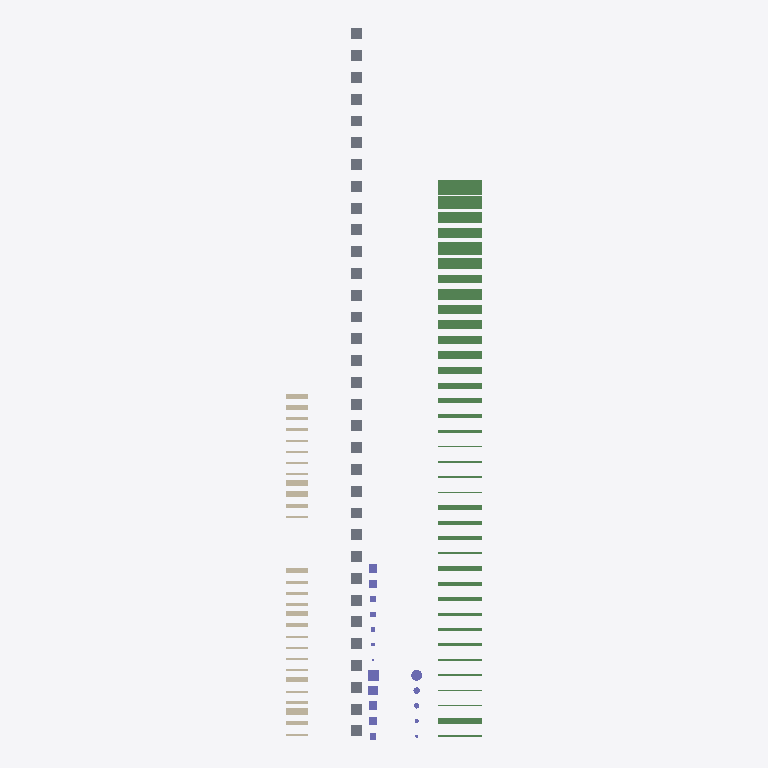
Plan cut of the same IFC building model at storey 'Peil=0' (level 0.00 m, cut at 1.40 m), seen from above with north up, elements coloured by IFC class (only those large enough to see are counted): 37 beams (green), 33 slabs (grey), 28 walls (beige), 11 columns (violet). Cut surfaces are drawn darker.
Extent 9.0 m × 32.6 m × 3.2 m (x, y, z). Storeys (7): ok fundering at -0.80 m; bk fundering at -0.40 m; Peil=0 at 0.00 m; BWK_01 at 2.84 m; BWK_02 at 5.68 m; BWK_03 at 8.52 m; BWK_04 at 11.36 m. Elements (123): 37 IfcBeam, 36 IfcWall, 33 IfcSlab, 17 IfcColumn.

HEADER;
FILE_DESCRIPTION(('ViewDefinition[DesignTransferView]'),'2;1');
FILE_NAME('/dev/null','2023-08-19T22:30:27+02:00',(),(),'IfcOpenShell v0.7.0-fc50bdd3a','IfcOpenShell v0.7.0-fc50bdd3a','Nobody');
FILE_SCHEMA(('IFC4'));
ENDSEC;
DATA;
#1=IFCPROJECT('0Bb7srhe55UP11u2VkMsRC',$,'BlenderBIM NL Library_Template Proof of Concept v0_2',$,$,$,$,(#16,#20),#7);
#38=IFCSITE('3uR40ALNz9LfME0IaT08jS',$,'Site',$,$,$,$,$,$,$,$,$,$,$);
#39=IFCBUILDING('3CHJ7TzEP9yQxdJ8GJ2ka9',$,'Gebouw',$,$,$,$,$,$,$,$,$);
#47=IFCBUILDINGSTOREY('0xdL3QFiyHxekVL6phsuvE',#27,'ok fundering',$,$,#46,$,$,.ELEMENT.,-800.0);
#49=IFCBUILDINGSTOREY('0xdL3SFiyHxhbGL6phsuvE',#27,'bk fundering',$,$,#46,$,$,.ELEMENT.,-400.0);
#51=IFCBUILDINGSTOREY('0xdL3UFiyHxfcUL6phsuvE',#27,'Peil=0',$,$,#65,$,$,.ELEMENT.,0.0);
#53=IFCBUILDINGSTOREY('0xdL3WFiyHxgWBL6phsuvE',#27,'BWK_01',$,$,#46,$,$,.ELEMENT.,2840.0);
#55=IFCBUILDINGSTOREY('0xdL3YFiyHxe_oL6phsuvE',#27,'BWK_02',$,$,#46,$,$,.ELEMENT.,5680.0);
#57=IFCBUILDINGSTOREY('0xdL3aFiyHxfdxL6phsuvE',#27,'BWK_03',$,$,#46,$,$,.ELEMENT.,8520.0);
#59=IFCBUILDINGSTOREY('0xdL3cFiyHxedvL6phsuvE',#27,'BWK_04',$,$,#46,$,$,.ELEMENT.,11360.0);
#4257=IFCBEAM('3W6yc4Ycr3nBdHAEWeUpjy',$,'BB 500x700_instance',$,$,#4277,#4278,$,$);
#4097=IFCBEAM('3ldT3Bzx5AZR1DCdnkbsDt',$,'BB 400x600_instance',$,$,#4117,#4118,$,$);
#4230=IFCBEAM('3hd6D_O2L4ng9mr5tBVyAZ',$,'BB 500x600_instance',$,$,#4250,#4251,$,$);
#3990=IFCBEAM('1963PFS75EUAgLcfL0G7$j',$,'BB 350x500_instance',$,$,#4010,#4011,$,$);
#4070=IFCBEAM('3HVa3qK1DCYR4AqqyO9Bqo',$,'BB 400x500_instance',$,$,#4090,#4091,$,$);
#4203=IFCBEAM('0ekdPcTDD2fxdQGgmE6M1C',$,'BB 500x500_instance',$,$,#4223,#4224,$,$);
#4150=IFCBEAM('1XXPRDkpr0ixFYbzfca4NF',$,'BB 450x450_instance',$,$,#4170,#4171,$,$);
#3936=IFCBEAM('2eyREtTSv9ouINK5wtjCmk',$,'BB 350x400_instance',$,$,#3956,#3957,$,$);
#3963=IFCBEAM('0tL72EjW1BDQbobP23kFMl',$,'BB 350x450_instance',$,$,#3983,#3984,$,$);
#3856=IFCBEAM('2D0wYLq0H3xfcHntZlvFHU',$,'BB 300x400_instance',$,$,#3876,#3877,$,$);
#3909=IFCBEAM('0FwfBihqnDCvpf_nmykP1s',$,'BB 350x350_instance',$,$,#3929,#3930,$,$);
#4043=IFCBEAM('3cbrAR57T3KBccZszV1YSL',$,'BB 400x400_instance',$,$,#4063,#4064,$,$);
#3829=IFCBEAM('1PXTD6WUn6rOwx0lDfCFcx',$,'BB 300x300_instance',$,$,#3849,#3850,$,$);
#3182=IFCBEAM('2NxmPLuEzC7ARgLeowz9nf',$,'HB 28x245_instance',$,$,#3202,#3203,$,$);
#3776=IFCBEAM('320Ma3txj7hu6IlpV2_0u5',$,'SLS 38x286_instance',$,$,#3796,#3797,$,$);
#3452=IFCBEAM('1yTasHDW90Zu7iYeiAHeEi',$,'HB 71x221_instance',$,$,#3472,#3473,$,$);
#3560=IFCBEAM('0OojR3tuT2MuI$PjOvhVOe',$,'HB 96x221_instance',$,$,#3580,#3581,$,$);
#3749=IFCBEAM('3OqTdcHkv80fFi1CizlU2K',$,'SLS 38x235_instance',$,$,#3769,#3770,$,$);
#3398=IFCBEAM('3eNCtZwAL67PsuSctkZYVW',$,'HB 71x171_instance',$,$,#3418,#3419,$,$);
#3425=IFCBEAM('21GYY0S5f3UO3jo8Fjf8Vg',$,'HB 71x196_instance',$,$,#3445,#3446,$,$);
#3506=IFCBEAM('2TWJHVKBH3z8tvnTfoYuhk',$,'HB 96x171_instance',$,$,#3526,#3527,$,$);
#3533=IFCBEAM('1RLZKMfYv8puQWKOoNoMBF',$,'HB 96x196_instance',$,$,#3553,#3554,$,$);
#3722=IFCBEAM('2fczTp8$H61QUPzGWYEJ7L',$,'SLS 38x184_instance',$,$,#3742,#3743,$,$);
#1046=IFCWALL('10AQiPpxf4e90iz82m7z8_',$,'gen_300',$,$,#1069,#1070,$,$);
#1626=IFCWALL('3azoe6XW50mRsUNAZ3O8o4',$,'prefab_beton_250',$,$,#1649,#1650,$,$);
#1655=IFCWALL('0saP4tqNzArfp7S6y0FgcJ',$,'beton_250',$,$,#1678,#1679,$,$);
#3317=IFCBEAM('3GkWvEKoTFUAXVMzRqIP3v',$,'HB 46x146_instance',$,$,#3337,#3338,$,$);
#3344=IFCBEAM('3w75QZyhLCgf7oNdcGyeVa',$,'HB 46x171_instance',$,$,#3364,#3365,$,$);
#3371=IFCBEAM('0qWG39HrfFLxogvad8dNen',$,'HB 71x146_instance',$,$,#3391,#3392,$,$);
#3695=IFCBEAM('09QiBxCIL0YxEzEC9FyHMt',$,'SLS 38x156_instance',$,$,#3715,#3716,$,$);
#2032=IFCSLAB('0KwR6iXq96Lft$oCwknrLA',$,'gen_100',$,$,$,#2061,$,$);
#2066=IFCSLAB('31Dr5tjaX2kvydYzDH_eAr',$,'gen_200',$,$,$,#2095,$,$);
#2134=IFCSLAB('1VKGmiTxr1OB2L2w1c4H7h',$,'isolatie_100',$,$,$,#2163,$,$);
#2100=IFCSLAB('2VP7HmeWj71xaMDo7EPiM5',$,'gen_300',$,$,$,#2129,$,$);
#2168=IFCSLAB('2tdx$OsIbE1A2JFDRsKIuM',$,'isolatie_pir_100',$,$,$,#2197,$,$);
#2202=IFCSLAB('3CViHiNXDFEvVoeW8SXymM',$,'isolatie_pir_110',$,$,$,#2231,$,$);
#2270=IFCSLAB('23E1Bp5ETCa9xxuOCcFr9Z',$,'isolatie_eps_100',$,$,$,#2299,$,$);
#2236=IFCSLAB('0FwUGxZkz23Rnc7OEqTOR1',$,'isolatie_pur_100',$,$,$,#2265,$,$);
#2304=IFCSLAB('2CmpJ6xvPEfgRcME__5Y3w',$,'mplex_18',$,$,$,#2333,$,$);
#2406=IFCSLAB('0_7ynNnBzCJAdJOpgBhUcp',$,'kpv_260',$,$,$,#2435,$,$);
#2338=IFCSLAB('2_Jel0ccbBD9JgphSa5Ez9',$,'kpv_150',$,$,$,#2367,$,$);
#2474=IFCSLAB('0yUbpCYDf9IhYYHQteRVGF',$,'kpv_400',$,$,$,#2503,$,$);
#2440=IFCSLAB('2U1OceqXD3Mvj_ETsmNgy3',$,'kpv_320',$,$,$,#2469,$,$);
#2508=IFCSLAB('1WFa7fPML5G8fttsF9uttR',$,'prefab_beton_200',$,$,$,#2537,$,$);
#2576=IFCSLAB('2b291mLv99c8BFD0jhe64y',$,'beton_100',$,$,$,#2605,$,$);
#2542=IFCSLAB('3UyjUruqj2hQCQu$FSlII4',$,'prefab_beton_250',$,$,$,#2571,$,$);
#2610=IFCSLAB('3nx9JNSxXBsxfnS4nNK$R6',$,'beton_150',$,$,$,#2639,$,$);
#2644=IFCSLAB('2jIZjfZGX4hvuArhLzpm9L',$,'beton_200',$,$,$,#2673,$,$);
#2746=IFCSLAB('2u5CPB7c196wZ6JVro63mB',$,'clt_90',$,$,$,#2775,$,$);
#2712=IFCSLAB('3$IoCpxrDCaPOSKlrMpyZ_',$,'clt_70',$,$,$,#2741,$,$);
#2814=IFCSLAB('1qkdfNrv1BqRgQe3KsPLAp',$,'clt_120',$,$,$,#2843,$,$);
#2848=IFCSLAB('3USQYjzUbBaBTETHgRF71j',$,'clt_140',$,$,$,#2877,$,$);
#2882=IFCSLAB('00X1ymUar1aPQGHI$B6_Ks',$,'clt_160',$,$,$,#2911,$,$);
#2916=IFCSLAB('2ANS7w_WPDoALQ1dzarKp5',$,'clt_200',$,$,$,#2945,$,$);
#2780=IFCSLAB('3zlTuwILT0igC68z0LkLLD',$,'clt_100',$,$,$,#2809,$,$);
#3018=IFCSLAB('0ZkjBfomj13hHEDqu0TLbE',$,'dekvloer_70',$,$,$,#3047,$,$);
#2950=IFCSLAB('0LWGO$q3n1iwqHXJejD3WI',$,'clt_220',$,$,$,#2979,$,$);
#3086=IFCSLAB('26lJ9yklbB08RB3iqaEKO7',$,'zandcement_70',$,$,$,#3115,$,$);
#3052=IFCSLAB('31clOkYRTC2BN9Lr97vliV',$,'zandcement_50',$,$,$,#3081,$,$);
#3120=IFCSLAB('2cH7XrzxjC6vOvA5zAlCRf',$,'anhydriet_50',$,$,$,#3149,$,$);
#4177=IFCCOLUMN('2nNB1VUBH2rPGuWT7Kx2aH',$,'BB 500x500_instance',$,$,#4197,#4198,$,$);
#1133=IFCWALL('3_hcuPWnf4pgUd0uUZUbJT',$,'mw_210',$,$,#1156,#1157,$,$);
#1307=IFCWALL('1heeOXzirFLAxYk7JlCnX_',$,'isolatie_glaswol_235',$,$,#1330,#1331,$,$);
#1423=IFCWALL('2PHMhhys50ifJSqzypKsjl',$,'kzst_214',$,$,#1446,#1447,$,$);
#1858=IFCWALL('1YGYDw8HXCLAJL4PvgSQED',$,'clt_200',$,$,#1881,#1882,$,$);
#1887=IFCWALL('2$sQBqIxTC3vZkKbf4wz2U',$,'clt_220',$,$,#1910,#1911,$,$);
#2372=IFCSLAB('0lmegLpmH1dgZmvXwaPfhD',$,'kpv_200',$,$,$,#2401,$,$);
#2678=IFCSLAB('3S$k7U9cL1UO8T4C3ecGZQ',$,'beton_250',$,$,$,#2707,$,$);
#2984=IFCSLAB('1IVLUyoVjCIey1Ak6AnJ$k',$,'dekvloer_50',$,$,$,#3013,$,$);
#4581=IFCCOLUMN('3W8F46stv3SRylo4nQDV6q',$,'GEN R500_instance',$,$,#4601,#4602,$,$);
#4124=IFCCOLUMN('1XFxC4$yD6fPFal_zCDZLz',$,'BB 450x450_instance',$,$,#4144,#4145,$,$);
#1017=IFCWALL('0h2rYDu250_9wfi2W1F4Fj',$,'gen_200',$,$,#1040,#1041,$,$);
#1278=IFCWALL('0FJluuE_v1FBzns96_Ux20',$,'isolatie_glaswol_184',$,$,#1301,#1302,$,$);
#1597=IFCWALL('3XF0qqjAH59gtAKhip1FRN',$,'prefab_beton_180',$,$,#1620,#1621,$,$);
#3155=IFCBEAM('1AzHZi4oPEOxJvMFZqRHO5',$,'HB 22x100_instance',$,$,#3175,#3176,$,$);
#3263=IFCBEAM('1U$5HQmq12Efd4oz0v11fh',$,'HB 44x96_instance',$,$,#3283,#3284,$,$);
#3290=IFCBEAM('0YjTM_DuLCeP6VCOGH0MHg',$,'HB 44x121_instance',$,$,#3310,#3311,$,$);
#3479=IFCBEAM('2TpasrPW1BegV$oCow_DCQ',$,'HB 96x96_instance',$,$,#3499,#3500,$,$);
#3614=IFCBEAM('1Q59luprXFOBZjvQ2HxUDS',$,'SLS 38x89_instance',$,$,#3634,#3635,$,$);
#3641=IFCBEAM('1UJJac0Gv9wQHyfdQt2YcM',$,'SLS 38x121_instance',$,$,#3661,#3662,$,$);
#4017=IFCCOLUMN('07nxdAXuX4uwCKbR8CPbkO',$,'BB 400x400_instance',$,$,#4037,#4038,$,$);
#4446=IFCCOLUMN('3Dnjfedk1EAAuZ9T6rIt_c',$,'GEN 400x400_instance',$,$,#4466,#4467,$,$);
#1075=IFCWALL('0S0Ra8GJD24OVnwPnbVTvj',$,'mw_poriso_100',$,$,#1098,#1099,$,$);
#1365=IFCWALL('3G9mNY6Tb22fhTDzWuMtOa',$,'kzst_120',$,$,#1388,#1389,$,$);
#1394=IFCWALL('183ERSs9b5yOsdspAFtAVx',$,'kzst_150',$,$,#1417,#1418,$,$);
#1336=IFCWALL('2R_d1imfz25OAje8H32r_i',$,'kzst_100',$,$,#1359,#1360,$,$);
#1800=IFCWALL('26iP$fJUnBJhrhfU82l2tx',$,'clt_140',$,$,#1823,#1824,$,$);
#1829=IFCWALL('09p_cu0kX1HQgltnsIgcuf',$,'clt_160',$,$,#1852,#1853,$,$);
#3883=IFCCOLUMN('1PHYU3xDv08QQ4vxcV01uw',$,'BB 350x350_instance',$,$,#3903,#3904,$,$);
#4419=IFCCOLUMN('17YcafpSj8LBlzWguDdKph',$,'GEN 350x350_instance',$,$,#4439,#4440,$,$);
#987=IFCWALL('3Iw00xBF9A3Plp__5Vdi_5',$,'gen_100',$,$,#1011,#1012,$,$);
#1104=IFCWALL('0uSawljAvBNBSXH6truVEE',$,'mw_100',$,$,#1127,#1128,$,$);
#1162=IFCWALL('3ldcdENTj7evEo2Vn5aZrd',$,'isolatie_100',$,$,#1185,#1186,$,$);
#1220=IFCWALL('09UeKHHObAZ8oszShN1e6M',$,'isolatie_pir_110',$,$,#1243,#1244,$,$);
#1191=IFCWALL('0XGliE4uT5D9guNwO5Razr',$,'isolatie_pir_100',$,$,#1214,#1215,$,$);
#1249=IFCWALL('2QB$pS30z2OuGPzuQ5Bg93',$,'isolatie_pur_100',$,$,#1272,#1273,$,$);
#1568=IFCWALL('24lyM7WbfE$8pFn8MMJAmb',$,'prefab_beton_100',$,$,#1591,#1592,$,$);
#1684=IFCWALL('2KfJede1D4IPZdm8TUC6Zu',$,'clt_70',$,$,#1707,#1708,$,$);
#1742=IFCWALL('2KC4uutXT8xuGgn6eZXNvi',$,'clt_100',$,$,#1765,#1766,$,$);
#1713=IFCWALL('2ksVVrzcbFdeiWjPhk8BxY',$,'clt_90',$,$,#1736,#1737,$,$);
#1771=IFCWALL('2xcrtTzRjArh$eBzZPguhI',$,'clt_120',$,$,#1794,#1795,$,$);
#3236=IFCBEAM('2r5VTIvez0ggltN7sifSud',$,'HB 44x70_instance',$,$,#3256,#3257,$,$);
#3209=IFCBEAM('3BGHcElir8EB40yqXiI0kW',$,'HB 44x44_instance',$,$,#3229,#3230,$,$);
#3587=IFCBEAM('10LoTzotjF9Rl9Pxv8t3BY',$,'SLS 38x38_instance',$,$,#3607,#3608,$,$);
#3668=IFCBEAM('2FH4BpODP0k9Q6_wyMdHhm',$,'SLS 38x140_instance',$,$,#3688,#3689,$,$);
#3803=IFCCOLUMN('3T7ydc$Tv14wa96S7LCp4Q',$,'BB 300x300_instance',$,$,#3823,#3824,$,$);
#4392=IFCCOLUMN('0nqeQPU5T4KgJQaBOn0c82',$,'GEN 300x300_instance',$,$,#4412,#4413,$,$);
#4554=IFCCOLUMN('1f9wrmOhDAMxROPs_9keLh',$,'GEN R300_instance',$,$,#4574,#4575,$,$);
#4365=IFCCOLUMN('0Wuiw8aJz6391vNVs_hdm5',$,'GEN 250x250_instance',$,$,#4385,#4386,$,$);
ENDSEC;
